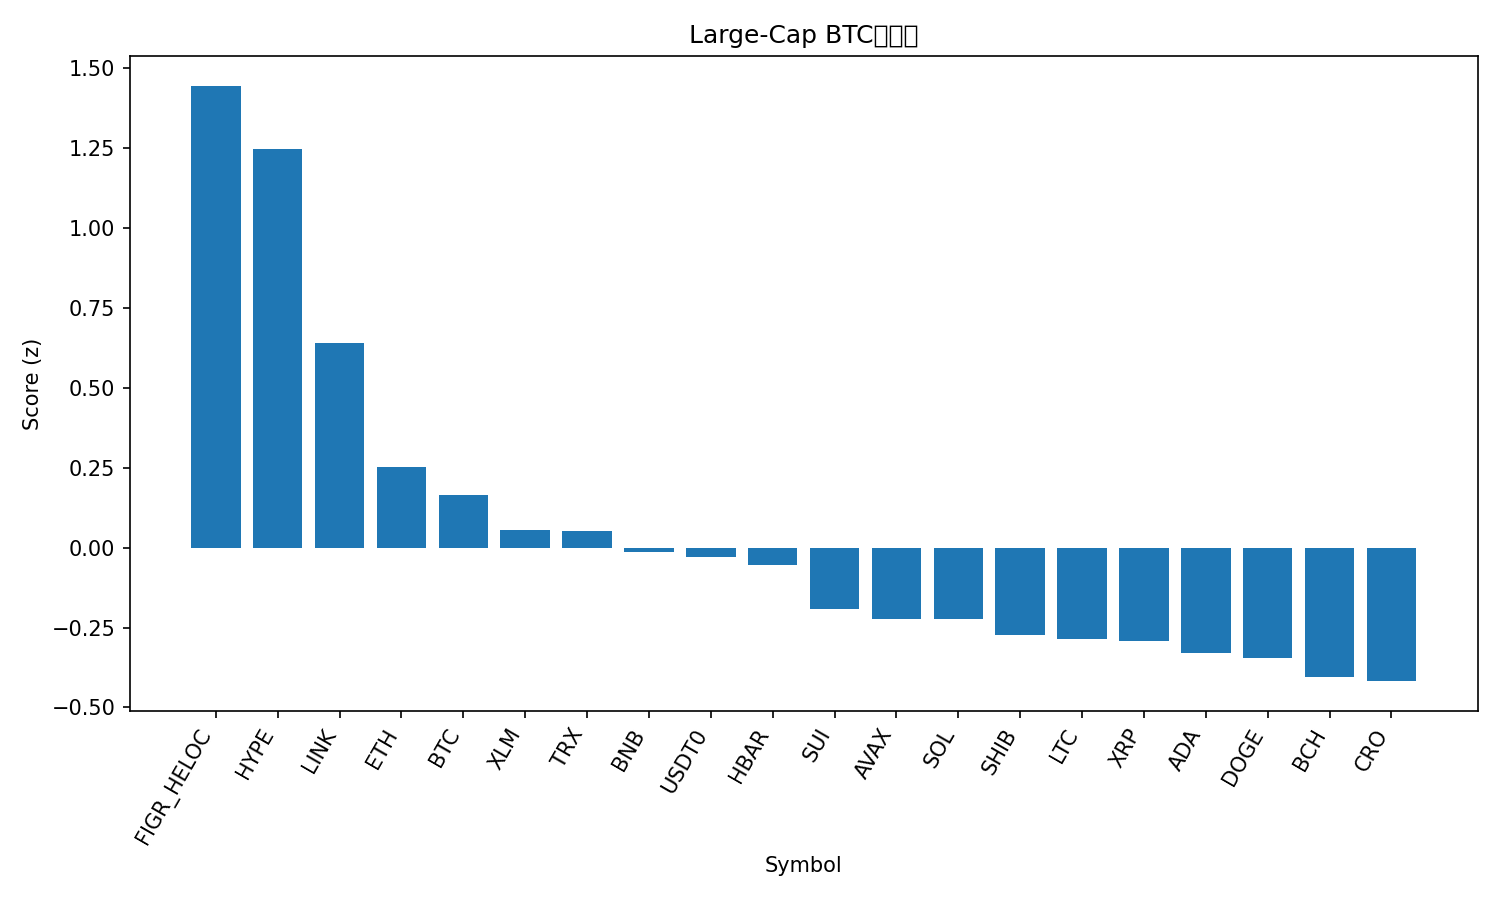

Values plotted in this chart, from the file beside it:
rank, name, symbol, price_btc, price_usd, pct_1h_btc, pct_24h_btc, pct_7d_btc, market_cap_rank, market_cap_usd, volume_usd, score
1, Figure Heloc, FIGR_HELOC, 9.26e-06, 1.046, 0.007464, 5.936, 5.096, 17, 13316688161, 56631882, 1.445
2, Hyperliquid, HYPE, 0.0004001, 45.21, 3.448, -4.104, -6.842, 19, 12204754410, 613442246, 1.248
3, Chainlink, LINK, 0.00019, 21.47, 0.8262, 0.2706, -1.279, 15, 14556912140, 747352974, 0.6393
4, Ethereum, ETH, 0.03681, 4159, 0.1815, 0.07424, -1.034, 2, 502144402061, 36844393785, 0.2512
5, Bitcoin, BTC, 1.0, 112964, 0.0, 0.0, 0.0, 1, 2251295324346, 60976100573, 0.1644
6, Stellar, XLM, 3.24e-06, 0.3657, 0.3172, -1.083, -1.235, 20, 11670203272, 221257929, 0.05632
7, TRON, TRX, 2.98e-06, 0.3368, -0.1156, 0.3099, -1.306, 10, 31880673645, 548239890, 0.05181
8, BNB, BNB, 0.008937, 1010, -0.05055, -0.6781, 1.076, 5, 140533129957, 2030199570, -0.01314
9, USDT0, USDT0, 8.85e-06, 1.0, 0.01352, -0.7753, 0.05728, 30, 7635818851, 634144527, -0.02961
10, Hedera, HBAR, 1.89e-06, 0.2131, 0.3343, -1.143, -4.356, 25, 9034413557, 234876491, -0.0537
11, Sui, SUI, 2.847e-05, 3.22, 0.2767, -1.582, -4.853, 21, 11477009594, 963480358, -0.1916
12, Avalanche, AVAX, 0.0002617, 29.56, 0.5695, -0.645, -16.21, 18, 12482835501, 1147292486, -0.2221
13, Solana, SOL, 0.001829, 206.7, 0.08603, -0.9924, -5.932, 6, 112372017711, 7344068806, -0.2242
14, Shiba Inu, SHIB, 1.03835e-10, 1.173e-05, 0.1202, -1.605, -4.176, 32, 6911960199, 166569477, -0.2724
15, Litecoin, LTC, 0.0009327, 105.4, -0.2103, -1.219, -0.7329, 27, 8048232764, 412718604, -0.2849
16, XRP, XRP, 2.517e-05, 2.84, -0.2014, -1.339, -0.6465, 4, 170100591316, 4765923227, -0.2921
17, Cardano, ADA, 6.99e-06, 0.7895, 0.03659, -1.636, -4.21, 11, 28840322300, 1078257313, -0.3307
18, Dogecoin, DOGE, 2.03e-06, 0.2298, -0.06749, -1.258, -4.876, 9, 34726018020, 2277955836, -0.3442
19, Bitcoin Cash, BCH, 0.004896, 553.1, -0.5604, -0.5218, -1.753, 22, 11025292539, 260170093, -0.4063
20, Cronos, CRO, 1.71e-06, 0.1934, -0.5276, 0.6652, -9.244, 33, 6753591200, 63895974, -0.4176
21, Toncoin, TON, 2.33e-05, 2.63, -0.3105, -2.651, -6.694, 34, 6701716627, 123354987, -0.8351
